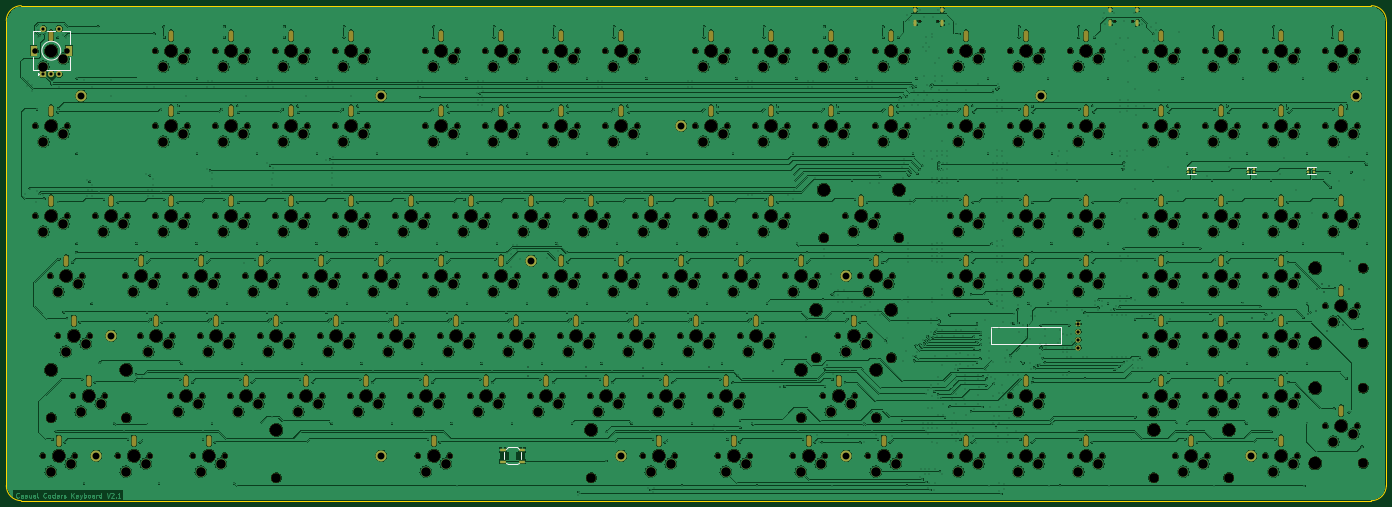
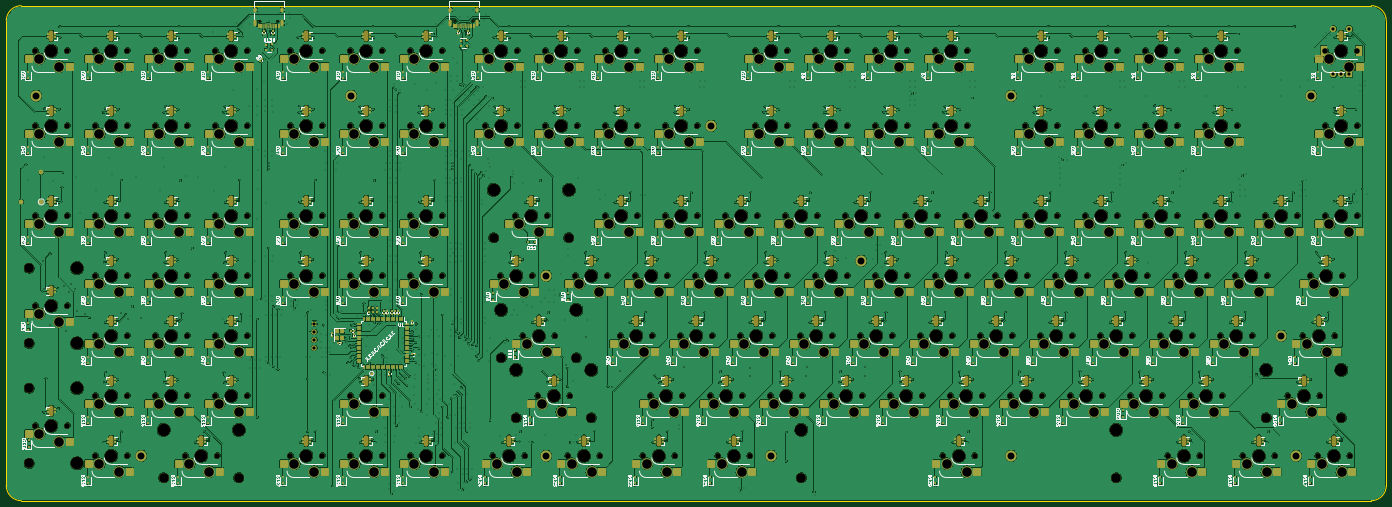
Circuit board: 11 layer files. Board 438.1 x 157.2 mm.
- bottom_copper: 100p-keebored-B_Cu.gbr (3064830 bytes)
- bottom_mask: 100p-keebored-B_Mask.gbr (69613 bytes)
- paste: 100p-keebored-B_Paste.gbr (42060 bytes)
- bottom_silk: 100p-keebored-B_Silkscreen.gbr (354323 bytes)
- outline: 100p-keebored-Edge_Cuts.gbr (994 bytes)
- top_copper: 100p-keebored-F_Cu.gbr (2365435 bytes)
- top_mask: 100p-keebored-F_Mask.gbr (31243 bytes)
- paste: 100p-keebored-F_Paste.gbr (1009 bytes)
- top_silk: 100p-keebored-F_Silkscreen.gbr (2406 bytes)
- drill: 100p-keebored-NPTH.drl (13531 bytes)
- drill: 100p-keebored-PTH.drl (23956 bytes)

=== bottom_copper: 100p-keebored-B_Cu.gbr (3064830 bytes, source omitted) ===
=== bottom_mask: 100p-keebored-B_Mask.gbr (69613 bytes, source omitted) ===
=== paste: 100p-keebored-B_Paste.gbr (42060 bytes, source omitted) ===
=== bottom_silk: 100p-keebored-B_Silkscreen.gbr (354323 bytes, source omitted) ===
=== outline: 100p-keebored-Edge_Cuts.gbr ===
%TF.GenerationSoftware,KiCad,Pcbnew,7.0.5*%
%TF.CreationDate,2023-06-20T21:05:11-04:00*%
%TF.ProjectId,100p-keebored,31303070-2d6b-4656-9562-6f7265642e6b,rev?*%
%TF.SameCoordinates,Original*%
%TF.FileFunction,Profile,NP*%
%FSLAX46Y46*%
G04 Gerber Fmt 4.6, Leading zero omitted, Abs format (unit mm)*
G04 Created by KiCad (PCBNEW 7.0.5) date 2023-06-20 21:05:11*
%MOMM*%
%LPD*%
G01*
G04 APERTURE LIST*
%TA.AperFunction,Profile*%
%ADD10C,0.100000*%
%TD*%
G04 APERTURE END LIST*
D10*
X493776000Y-219379800D02*
X65151000Y-219379800D01*
X498538500Y-66979800D02*
G75*
G03*
X493776000Y-62217300I-4762600J-100D01*
G01*
X60388500Y-214617300D02*
G75*
G03*
X65151000Y-219379800I4762400J-100D01*
G01*
X60388500Y-214617300D02*
X60388500Y-66979800D01*
X65151000Y-62217300D02*
X493776000Y-62217300D01*
X65151000Y-62217300D02*
G75*
G03*
X60388500Y-66979800I0J-4762500D01*
G01*
X498538500Y-66979800D02*
X498538500Y-214617300D01*
X493776000Y-219379800D02*
G75*
G03*
X498538500Y-214617300I0J4762500D01*
G01*
M02*

=== top_copper: 100p-keebored-F_Cu.gbr (2365435 bytes, source omitted) ===
=== top_mask: 100p-keebored-F_Mask.gbr (31243 bytes, source omitted) ===
=== paste: 100p-keebored-F_Paste.gbr ===
%TF.GenerationSoftware,KiCad,Pcbnew,7.0.5*%
%TF.CreationDate,2023-06-20T21:05:11-04:00*%
%TF.ProjectId,100p-keebored,31303070-2d6b-4656-9562-6f7265642e6b,rev?*%
%TF.SameCoordinates,Original*%
%TF.FileFunction,Paste,Top*%
%TF.FilePolarity,Positive*%
%FSLAX46Y46*%
G04 Gerber Fmt 4.6, Leading zero omitted, Abs format (unit mm)*
G04 Created by KiCad (PCBNEW 7.0.5) date 2023-06-20 21:05:11*
%MOMM*%
%LPD*%
G01*
G04 APERTURE LIST*
%ADD10R,0.700000X0.700000*%
%ADD11R,1.800000X1.100000*%
G04 APERTURE END LIST*
D10*
%TO.C,U3*%
X454760920Y-114054832D03*
X454760920Y-115154832D03*
X456590920Y-115154832D03*
X456590920Y-114054832D03*
%TD*%
%TO.C,U4*%
X437540936Y-114054832D03*
X437540936Y-115154832D03*
X435710936Y-115154832D03*
X435710936Y-114054832D03*
%TD*%
%TO.C,U2*%
X473810904Y-114054832D03*
X473810904Y-115154832D03*
X475640904Y-115154832D03*
X475640904Y-114054832D03*
%TD*%
D11*
%TO.C,SW200*%
X218022704Y-203242156D03*
X224222704Y-203242156D03*
X218022704Y-206942156D03*
X224222704Y-206942156D03*
%TD*%
M02*

=== top_silk: 100p-keebored-F_Silkscreen.gbr ===
%TF.GenerationSoftware,KiCad,Pcbnew,7.0.5*%
%TF.CreationDate,2023-06-20T21:05:11-04:00*%
%TF.ProjectId,100p-keebored,31303070-2d6b-4656-9562-6f7265642e6b,rev?*%
%TF.SameCoordinates,Original*%
%TF.FileFunction,Legend,Top*%
%TF.FilePolarity,Positive*%
%FSLAX46Y46*%
G04 Gerber Fmt 4.6, Leading zero omitted, Abs format (unit mm)*
G04 Created by KiCad (PCBNEW 7.0.5) date 2023-06-20 21:05:11*
%MOMM*%
%LPD*%
G01*
G04 APERTURE LIST*
%ADD10C,0.150000*%
%ADD11C,0.120000*%
%ADD12C,0.100000*%
G04 APERTURE END LIST*
D10*
%TO.C,*%
D11*
%TO.C,U3*%
X454255920Y-113454832D02*
X457095920Y-113454832D01*
X454255920Y-113454832D02*
X454255920Y-114104832D01*
X454255920Y-115754832D02*
X457095920Y-115754832D01*
%TO.C,U4*%
X435205936Y-115754832D02*
X438045936Y-115754832D01*
X435205936Y-113454832D02*
X435205936Y-114104832D01*
X435205936Y-113454832D02*
X438045936Y-113454832D01*
%TO.C,U2*%
X473305904Y-113454832D02*
X476145904Y-113454832D01*
X473305904Y-113454832D02*
X473305904Y-114104832D01*
X473305904Y-115754832D02*
X476145904Y-115754832D01*
%TO.C,SW130*%
X70576000Y-84304800D02*
X70576000Y-83704800D01*
X70876000Y-84004800D02*
X70576000Y-84304800D01*
X70576000Y-83704800D02*
X70876000Y-84004800D01*
X68776000Y-82604800D02*
X80576000Y-82604800D01*
X68776000Y-78504800D02*
X68776000Y-82604800D01*
X80576000Y-78504800D02*
X80576000Y-82604800D01*
X74676000Y-77004800D02*
X74676000Y-76004800D01*
X74176000Y-76504800D02*
X75176000Y-76504800D01*
X68776000Y-74504800D02*
X68776000Y-70404800D01*
X68776000Y-70404800D02*
X71176000Y-70404800D01*
X73376000Y-70404800D02*
X75976000Y-70404800D01*
X78176000Y-70404800D02*
X80576000Y-70404800D01*
X80576000Y-70404800D02*
X80576000Y-74504800D01*
X77676000Y-76504800D02*
G75*
G03*
X77676000Y-76504800I-3000000J0D01*
G01*
%TO.C,SW200*%
X218402704Y-206132156D02*
X218402704Y-204052156D01*
X219672704Y-202372156D02*
X219182704Y-202862156D01*
X219672704Y-202372156D02*
X222572704Y-202372156D01*
X219672704Y-207812156D02*
X219182704Y-207322156D01*
X219672704Y-207812156D02*
X222572704Y-207812156D01*
X222572704Y-202372156D02*
X223062704Y-202862156D01*
X222572704Y-207812156D02*
X223062704Y-207322156D01*
X223842704Y-206132156D02*
X223842704Y-204052156D01*
D12*
%TO.C,J4*%
X373062160Y-164223544D02*
X395414160Y-164223544D01*
X395414160Y-164223544D02*
X395414160Y-169760744D01*
X395414160Y-169760744D02*
X373062160Y-169760744D01*
X373062160Y-169760744D02*
X373062160Y-164223544D01*
%TD*%
M02*

=== drill: 100p-keebored-NPTH.drl (13531 bytes, source omitted) ===
=== drill: 100p-keebored-PTH.drl (23956 bytes, source omitted) ===
